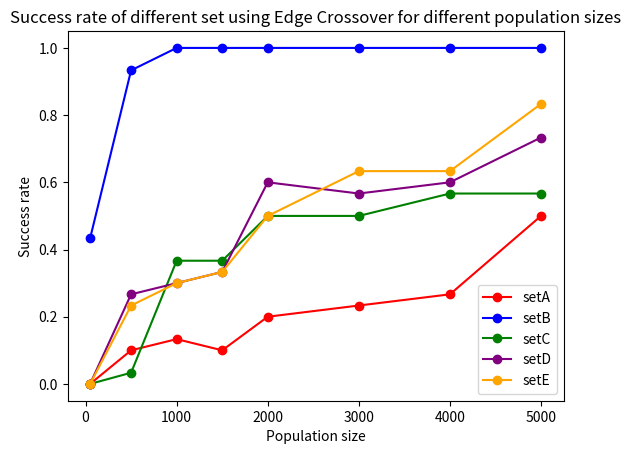

This chart was generated by the following Python code:
import matplotlib.pyplot as plt
import numpy as np

population_size = [50, 500, 1000, 1500, 2000, 3000, 4000, 5000]
setA = [0.0, 0.1, 0.13333333333333333, 0.1, 0.2, 0.23333333333333334, 0.26666666666666666, 0.5]
setB = [0.43333333333333335, 0.9333333333333333, 1.0, 1.0, 1.0, 1.0, 1.0, 1.0]
setC = [0.0, 0.03333333333333333, 0.36666666666666664, 0.36666666666666664, 0.5, 0.5, 0.5666666666666667, 0.5666666666666667]
setD = [0.0, 0.26666666666666666, 0.3, 0.3333333333333333, 0.6, 0.5666666666666667, 0.6, 0.7333333333333333]
setE = [0.0, 0.23333333333333334, 0.3, 0.3333333333333333, 0.5, 0.6333333333333333, 0.6333333333333333, 0.8333333333333334]

plt.plot(population_size, setA, label='setA', color='red', marker='o')
plt.plot(population_size, setB, label='setB', color='blue', marker='o')
plt.plot(population_size, setC, label='setC', color='green', marker='o')
plt.plot(population_size, setD, label='setD', color='purple', marker='o')
plt.plot(population_size, setE, label='setE', color='orange', marker='o')
plt.title("Success rate of different set using Edge Crossover for different population sizes")
plt.legend()
plt.xlabel("Population size")
plt.ylabel("Success rate")
plt.show()